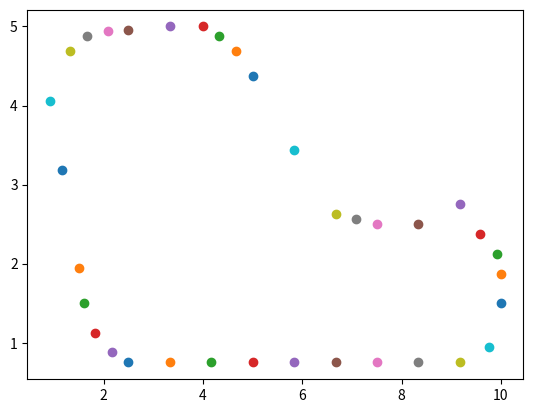

The script that saved this image:

import matplotlib.pyplot as plt

params = {
  'all_wheels_on_track': True,
  'x': 4,
  'y': 5,
  'distance_from_center': 0.3,
  'heading': 359.9,
  'progress': 50,
  'steps': 100,
  'speed': 1.0,
  'steering_angle': 6,
  'track_width': 0.2,
  'waypoints': [[ 2.5, 0.75], [3.33, 0.75], [4.17, 0.75], [5.0, 0.75], [5.83, 0.75], [6.67, 0.75], [7.5, 0.75], [8.33, 0.75], [9.17, 0.75], [9.75, 0.94], [10.0, 1.5], [10.0, 1.875], [9.92, 2.125], [9.58, 2.375], [9.17, 2.75], [8.33, 2.5], [7.5, 2.5], [7.08, 2.56], [6.67, 2.625], [5.83, 3.44], [5.0, 4.375], [4.67, 4.69], [4.33, 4.875], [4.0, 5.0], [3.33, 5.0], [2.5, 4.95], [2.08, 4.94], [1.67, 4.875], [1.33, 4.69], [0.92, 4.06], [1.17, 3.185], [1.5, 1.94], [1.6, 1.5], [1.83, 1.125], [2.17, 0.885 ]],
  'closest_waypoints': [3, 4],
  'is_left_of_center': True,
  'is_reversed': True
}

# The Official re:Invent 2019 League Summit Circuit track waypoints
waypoints = [[ 2.5, 0.75], [3.33, 0.75], [4.17, 0.75], [5.0, 0.75], [5.83, 0.75], [6.67, 0.75], [7.5, 0.75], [8.33, 0.75], [9.17, 0.75], [9.75, 0.94], [10.0, 1.5], [10.0, 1.875], [9.92, 2.125], [9.58, 2.375], [9.17, 2.75], [8.33, 2.5], [7.5, 2.5], [7.08, 2.56], [6.67, 2.625], [5.83, 3.44], [5.0, 4.375], [4.67, 4.69], [4.33, 4.875], [4.0, 5.0], [3.33, 5.0], [2.5, 4.95], [2.08, 4.94], [1.67, 4.875], [1.33, 4.69], [0.92, 4.06], [1.17, 3.185], [1.5, 1.94], [1.6, 1.5], [1.83, 1.125], [2.17, 0.885 ]]

for point in waypoints:
    plt.scatter(point[0], point[1])

plt.show()
